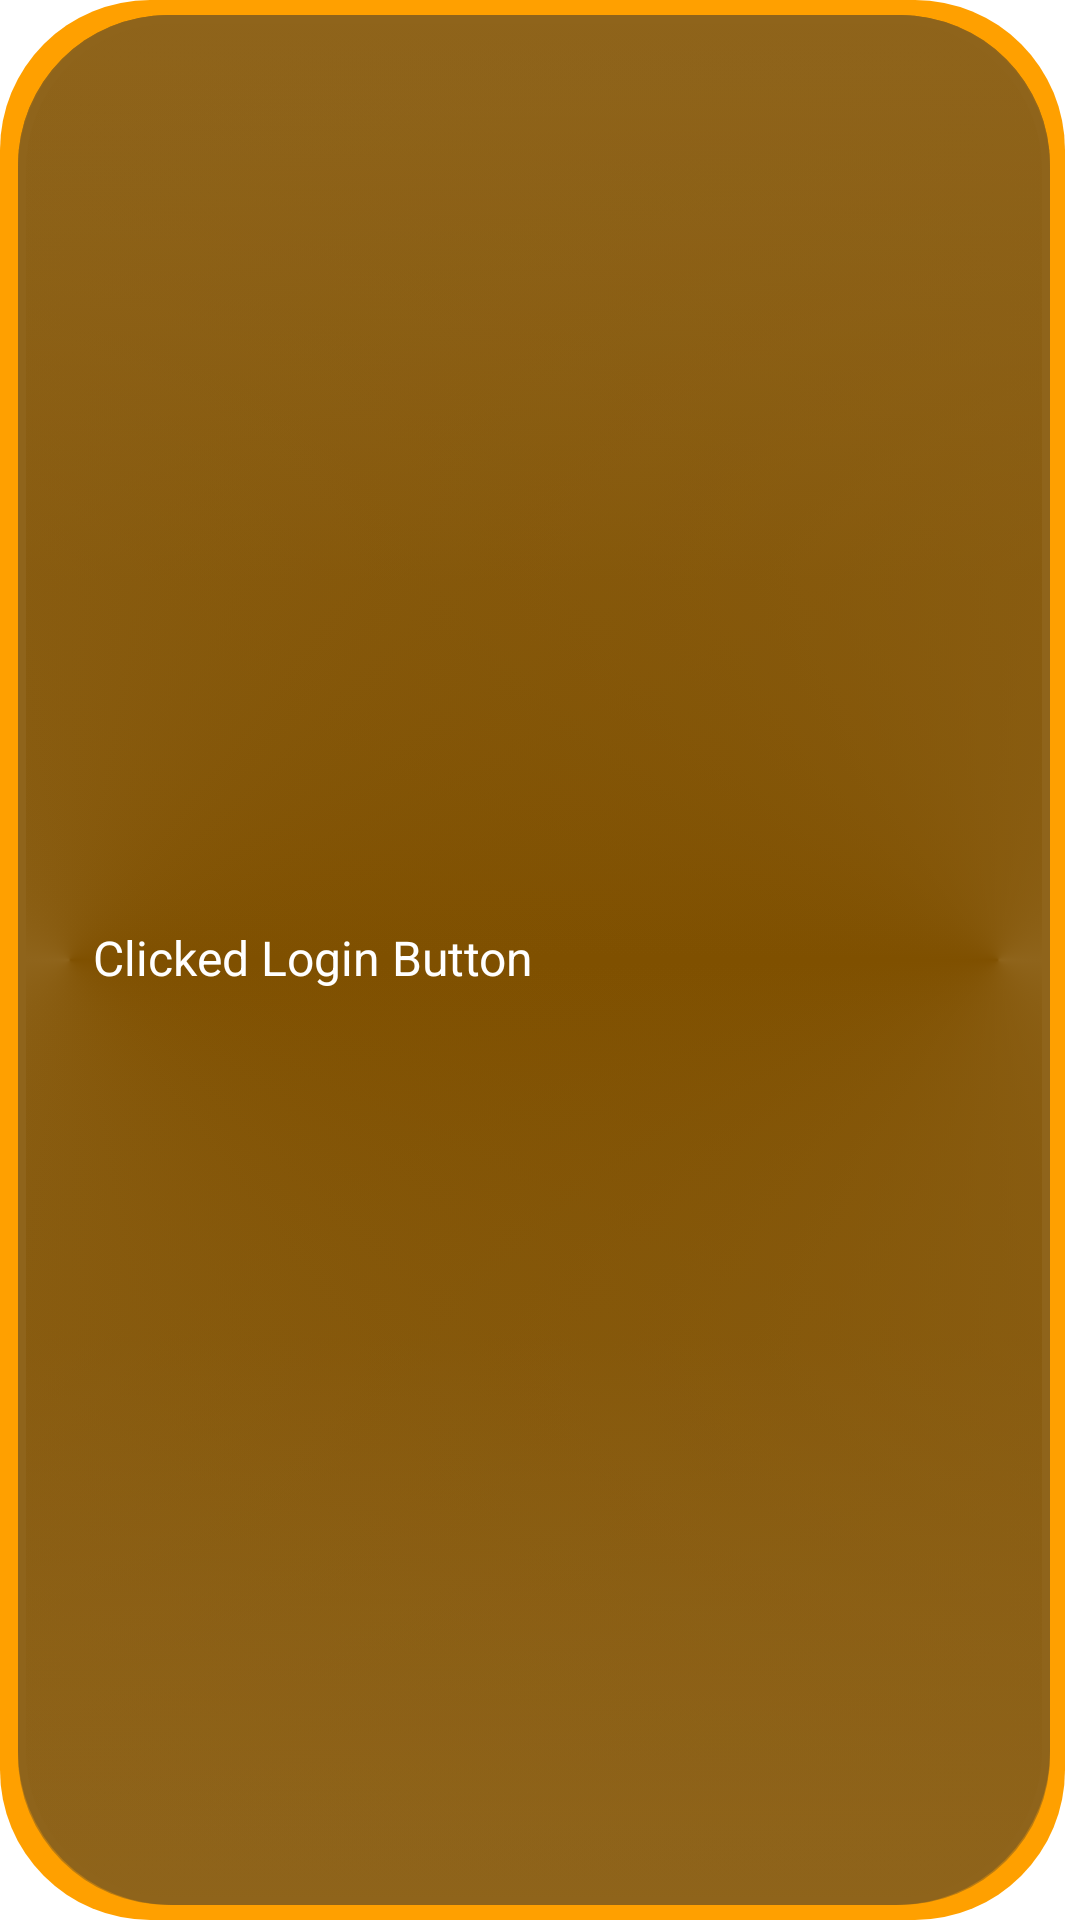

Layout XML and referenced resources for this Android screen:
<!-- AndroidManifest.xml: fallback theme Theme.MaterialComponents.DayNight.NoActionBar -->
<!-- res/layout/warning_layout.xml -->
<?xml version="1.0" encoding="utf-8"?>
<androidx.constraintlayout.widget.ConstraintLayout xmlns:android="http://schemas.android.com/apk/res/android"
    xmlns:app="http://schemas.android.com/apk/res-auto"
    android:layout_width="wrap_content"
    android:layout_height="wrap_content"
    android:paddingStart="15dp"
    android:paddingTop="15dp"
    android:paddingEnd="30dp"
    android:paddingBottom="15dp"
    android:background="@drawable/bg_neon_warning">

    <ImageView
        android:id="@+id/imageView"
        android:layout_width="wrap_content"
        android:layout_height="wrap_content"
        android:layout_marginStart="8dp"
        app:layout_constraintBottom_toBottomOf="parent"
        app:layout_constraintStart_toStartOf="parent"
        app:layout_constraintTop_toTopOf="parent"
        app:srcCompat="@drawable/ic_success" />

    <TextView
        android:id="@+id/textView"
        android:layout_width="wrap_content"
        android:layout_height="wrap_content"
        android:layout_marginStart="8dp"
        android:layout_marginBottom="2dp"
        android:text="Clicked Login Button"
        android:textColor="#fff"
        android:textSize="16sp"
        app:layout_constraintBottom_toBottomOf="parent"
        app:layout_constraintStart_toEndOf="@+id/imageView"
        app:layout_constraintTop_toTopOf="parent" />

</androidx.constraintlayout.widget.ConstraintLayout>
<!-- resources referenced by this layout -->
<resources>
  <!-- drawable bg_neon_warning: vector/xml drawable (drawable, 4445 chars, omitted) -->
</resources>
